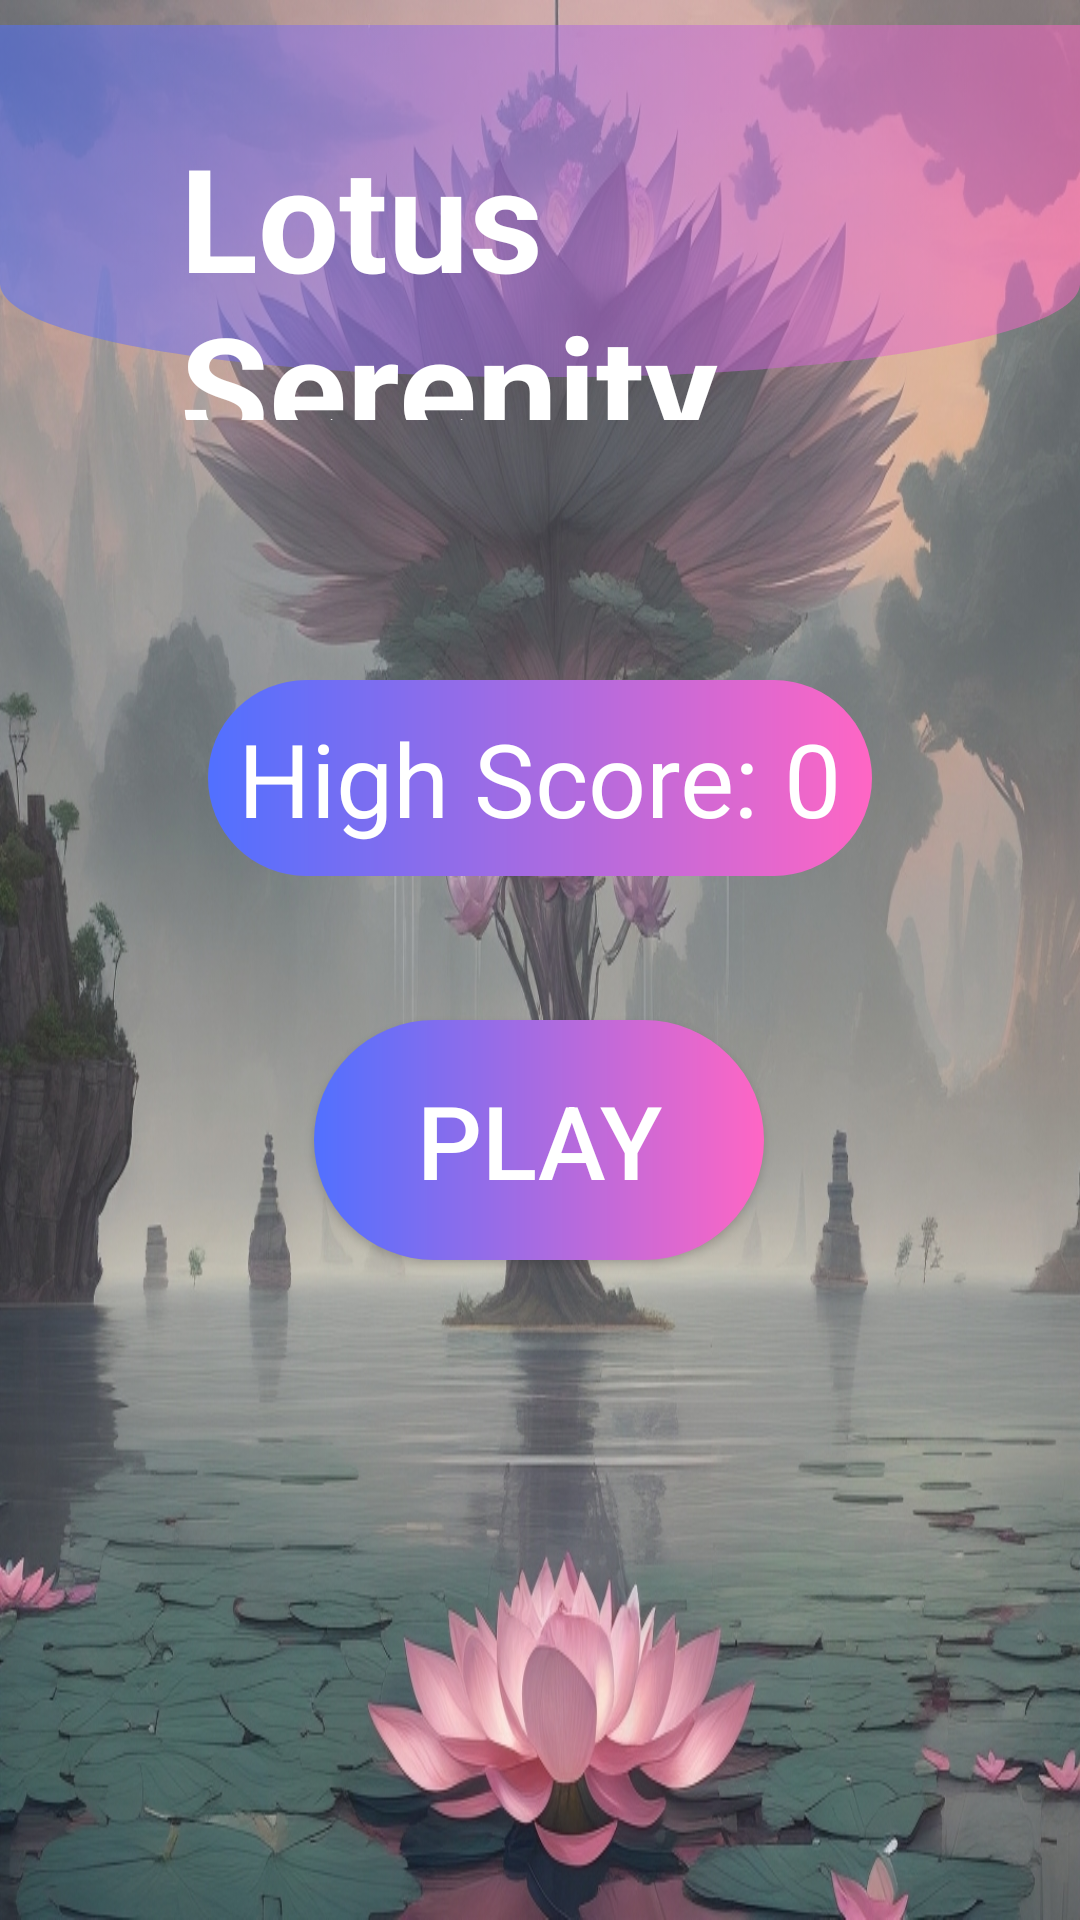

Write the Android layout XML for this screen, with the resource values it uses.
<!-- AndroidManifest.xml: application theme Theme.MobileGame -->
<!-- res/layout/activity_main.xml -->
<?xml version="1.0" encoding="utf-8"?>
<androidx.constraintlayout.widget.ConstraintLayout xmlns:android="http://schemas.android.com/apk/res/android"
    xmlns:app="http://schemas.android.com/apk/res-auto"
    xmlns:tools="http://schemas.android.com/tools"
    android:layout_width="match_parent"
    android:layout_height="match_parent"
    tools:context=".MainActivity"
    android:background="@drawable/background_image">

    <FrameLayout
        android:id="@+id/frameLayout"
        android:layout_width="match_parent"
        android:layout_height="140sp"
        app:layout_constraintStart_toStartOf="parent"
        app:layout_constraintTop_toTopOf="parent">

        <ImageView
            android:id="@+id/imageView2"
            android:layout_width="wrap_content"
            android:layout_height="wrap_content"
            app:srcCompat="@drawable/top_game" />

        <TextView
            android:id="@+id/title_text_view"
            android:layout_width="wrap_content"
            android:layout_height="wrap_content"
            android:layout_marginStart="60sp"
            android:layout_marginTop="40sp"
            android:foregroundGravity="center"
            android:text="@string/LotusSerenity_String"
            android:textColor="@color/white"
            android:textSize="48sp"
            android:textStyle="bold" />
    </FrameLayout>

    <Button
        android:id="@+id/play_button"
        android:layout_width="150sp"
        android:layout_height="80sp"
        android:layout_marginBottom="220dp"
        android:background="@drawable/play_gradient"
        android:text="@string/Play_String"
        android:textColor="@color/white"
        android:textSize="34sp"
        app:layout_constraintBottom_toBottomOf="parent"
        app:layout_constraintEnd_toEndOf="parent"
        app:layout_constraintHorizontal_bias="0.498"
        app:layout_constraintStart_toStartOf="parent" />

    <TextView
        android:id="@+id/highScoreTextView"
        android:layout_width="wrap_content"
        android:layout_height="wrap_content"
        android:background="@drawable/play_gradient"
        android:foregroundGravity="center_horizontal"
        android:padding="10sp"
        android:text="@string/High_Score_String"
        android:textColor="@color/white"
        android:textSize="34sp"
        app:layout_constraintBottom_toTopOf="@+id/play_button"
        app:layout_constraintEnd_toEndOf="parent"
        app:layout_constraintStart_toStartOf="parent"
        app:layout_constraintTop_toBottomOf="@+id/frameLayout"
        app:layout_constraintVertical_bias="0.643" />

</androidx.constraintlayout.widget.ConstraintLayout>
<!-- resources referenced by this layout -->
<resources>
  <color name="white">#FFFFFFFF</color>
  <!-- drawable background_image: jpg bitmap (drawable, 453094 bytes) -->
  <!-- drawable play_gradient (drawable) -->
  <?xml version="1.0" encoding="utf-8"?>
  <shape xmlns:android="http://schemas.android.com/apk/res/android" android:shape="rectangle">
  
      <gradient android:startColor="@color/blue" android:endColor="@color/pink" />
      <corners android:radius="50sp"/>
  
  </shape>
  <!-- drawable top_game: png bitmap (drawable, 114847 bytes) -->
  <string name="High_Score_String">High Score: 0</string>
  <string name="LotusSerenity_String">Lotus Serenity</string>
  <string name="Play_String">Play</string>
  <style name="Theme.MobileGame" parent="Base.Theme.MobileGame" />
  <color name="blue">#5170FF</color>
  <color name="pink">#FF66C4</color>
  <style name="Base.Theme.MobileGame" parent="Theme.MaterialComponents.DayNight.Bridge">
          
          
      </style>
</resources>
